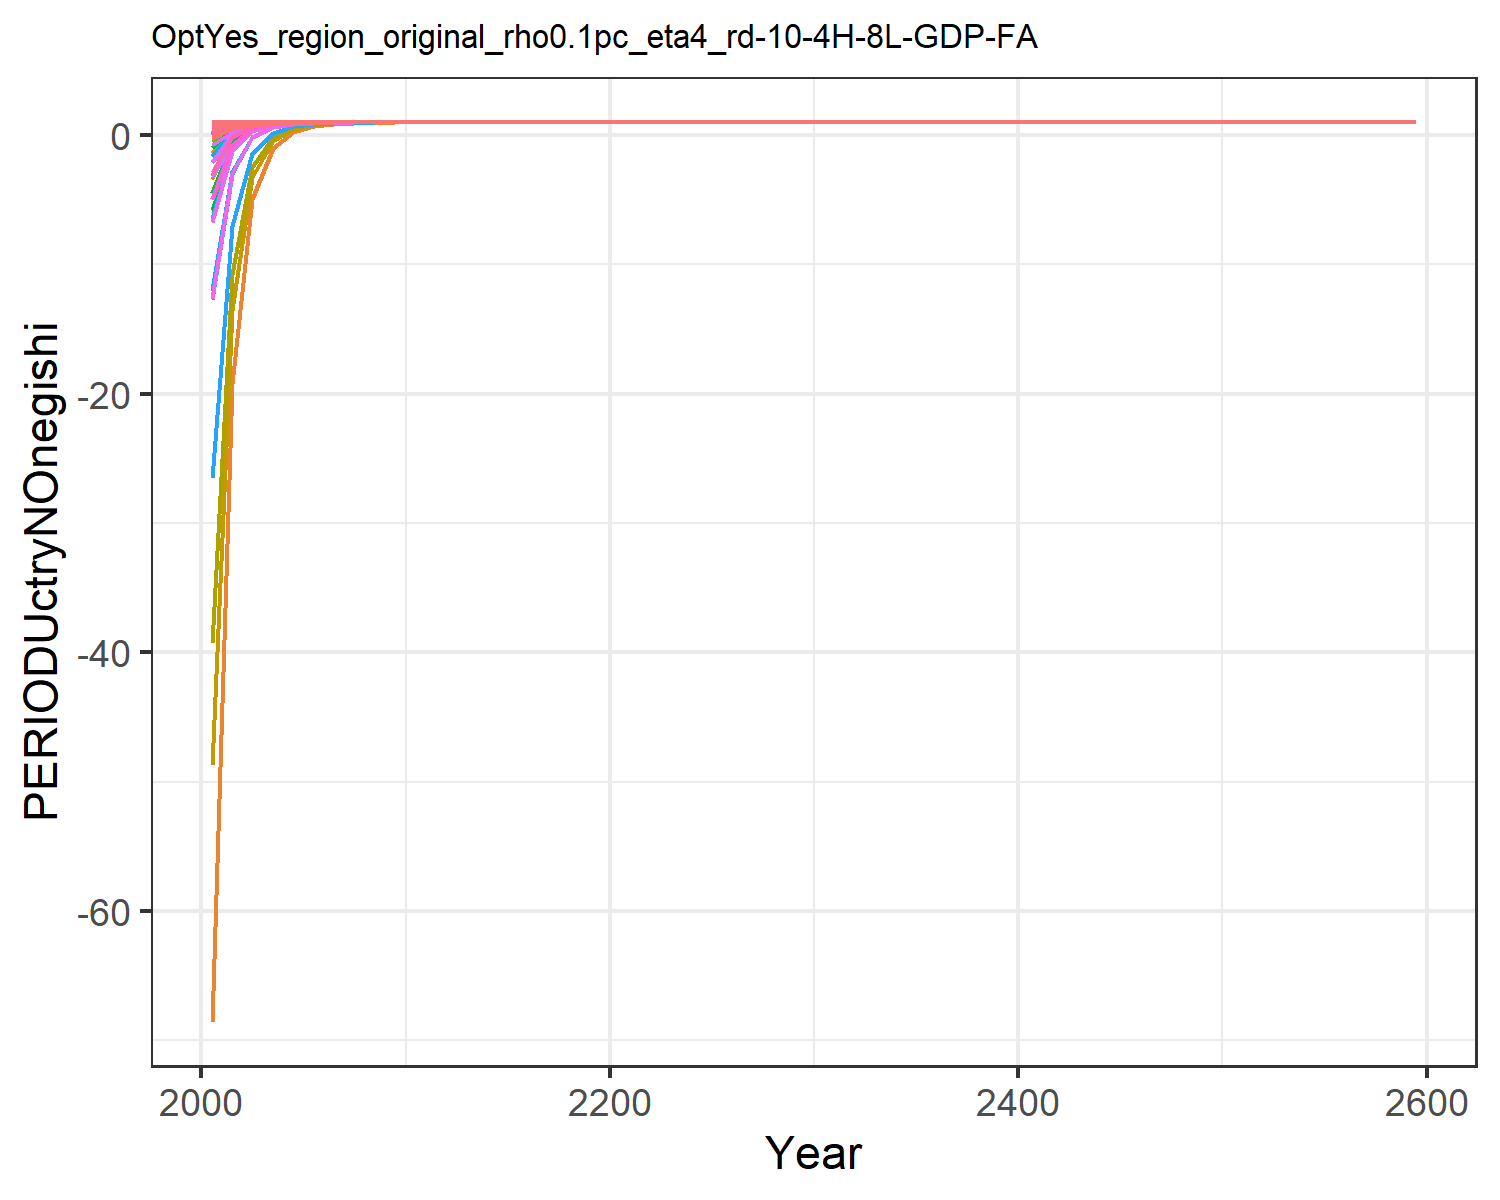

Values plotted in this chart, from the file beside it:
-2.052163070005018, 0.9045573368095056, 0.9931939008579602, 0.9999393464304743, 0.9993533117598054, 0.9837119102419355, 0.9999793647550698, 0.9999851454803803, 0.9972629780409847, -68.57973919878066, 0.9999806077511397, -1.418446880778049, -3.386235662487427, 0.6425763784609881, 0.9984085469344596, 0.9997781202199062, 0.9998094764074106, 0.9943797075871976, 0.9978622603286296, 0.9902327387614798, 0.9860331812455295, 0.9984529143515123, 0.9990520323156482, 0.9999547175203037
-0.3453, 0.9722, 0.9968, 1, 0.9998, 0.9924, 1, 1, 0.9987, -19.23, 1, 0.294, -0.2797, 0.8415, 0.9993, 0.9999, 0.9999, 0.9974, 0.999, 0.9964, 0.9949, 0.9994, 0.9997, 1
0.6024, 0.9918, 0.9988, 1, 0.9999, 0.9973, 1, 1, 0.9995, -4.928, 1, 0.7926, 0.624, 0.953, 0.9997, 1, 1, 0.9991, 0.9996, 0.9986, 0.998, 0.9998, 0.9999, 1
0.8632, 0.9972, 0.9995, 1, 1, 0.9989, 1, 1, 0.9998, -1.028, 1, 0.9289, 0.8712, 0.9838, 0.9999, 1, 1, 0.9996, 0.9999, 0.9994, 0.9991, 0.9999, 0.9999, 1
0.9478, 0.999, 0.9998, 1, 1, 0.9995, 1, 1, 0.9999, 0.2488, 1, 0.9736, 0.9522, 0.9938, 0.9999, 1, 1, 0.9998, 0.9999, 0.9997, 0.9996, 0.9999, 1, 1
0.9779, 0.9996, 0.9999, 1, 1, 0.9997, 1, 1, 1, 0.6884, 1, 0.989, 0.9802, 0.9974, 1, 1, 1, 0.9999, 1, 0.9998, 0.9998, 1, 1, 1
0.9897, 0.9998, 0.9999, 1, 1, 0.9999, 1, 1, 1, 0.8551, 1, 0.9949, 0.9908, 0.9988, 1, 1, 1, 1, 1, 0.9999, 0.9999, 1, 1, 1
0.9949, 0.9999, 1, 1, 1, 0.9999, 1, 1, 1, 0.9278, 1, 0.9975, 0.9954, 0.9994, 1, 1, 1, 1, 1, 0.9999, 0.9999, 1, 1, 1
0.9973, 0.9999, 1, 1, 1, 1, 1, 1, 1, 0.9618, 1, 0.9987, 0.9976, 0.9997, 1, 1, 1, 1, 1, 1, 1, 1, 1, 1
0.9985, 1, 1, 1, 1, 1, 1, 1, 1, 0.9794, 1, 0.9993, 0.9987, 0.9998, 1, 1, 1, 1, 1, 1, 1, 1, 1, 1
0.9991, 1, 1, 1, 1, 1, 1, 1, 1, 0.9883, 1, 0.9996, 0.9993, 0.9999, 1, 1, 1, 1, 1, 1, 1, 1, 1, 1
0.9995, 1, 1, 1, 1, 1, 1, 1, 1, 0.9929, 1, 0.9997, 0.9995, 0.9999, 1, 1, 1, 1, 1, 1, 1, 1, 1, 1
0.9997, 1, 1, 1, 1, 1, 1, 1, 1, 0.9955, 1, 0.9998, 0.9997, 1, 1, 1, 1, 1, 1, 1, 1, 1, 1, 1
0.9998, 1, 1, 1, 1, 1, 1, 1, 1, 0.9971, 1, 0.9999, 0.9998, 1, 1, 1, 1, 1, 1, 1, 1, 1, 1, 1
0.9999, 1, 1, 1, 1, 1, 1, 1, 1, 0.998, 1, 0.9999, 0.9999, 1, 1, 1, 1, 1, 1, 1, 1, 1, 1, 1
0.9999, 1, 1, 1, 1, 1, 1, 1, 1, 0.9986, 1, 1, 0.9999, 1, 1, 1, 1, 1, 1, 1, 1, 1, 1, 1
0.9999, 1, 1, 1, 1, 1, 1, 1, 1, 0.999, 1, 1, 0.9999, 1, 1, 1, 1, 1, 1, 1, 1, 1, 1, 1
0.9999, 1, 1, 1, 1, 1, 1, 1, 1, 0.9993, 1, 1, 1, 1, 1, 1, 1, 1, 1, 1, 1, 1, 1, 1
1, 1, 1, 1, 1, 1, 1, 1, 1, 0.9995, 1, 1, 1, 1, 1, 1, 1, 1, 1, 1, 1, 1, 1, 1
1, 1, 1, 1, 1, 1, 1, 1, 1, 0.9996, 1, 1, 1, 1, 1, 1, 1, 1, 1, 1, 1, 1, 1, 1
1, 1, 1, 1, 1, 1, 1, 1, 1, 0.9997, 1, 1, 1, 1, 1, 1, 1, 1, 1, 1, 1, 1, 1, 1
1, 1, 1, 1, 1, 1, 1, 1, 1, 0.9997, 1, 1, 1, 1, 1, 1, 1, 1, 1, 1, 1, 1, 1, 1
1, 1, 1, 1, 1, 1, 1, 1, 1, 0.9998, 1, 1, 1, 1, 1, 1, 1, 1, 1, 1, 1, 1, 1, 1
1, 1, 1, 1, 1, 1, 1, 1, 1, 0.9998, 1, 1, 1, 1, 1, 1, 1, 1, 1, 1, 1, 1, 1, 1
1, 1, 1, 1, 1, 1, 1, 1, 1, 0.9999, 1, 1, 1, 1, 1, 1, 1, 1, 1, 1, 1, 1, 1, 1
1, 1, 1, 1, 1, 1, 1, 1, 1, 0.9999, 1, 1, 1, 1, 1, 1, 1, 1, 1, 1, 1, 1, 1, 1
1, 1, 1, 1, 1, 1, 1, 1, 1, 0.9999, 1, 1, 1, 1, 1, 1, 1, 1, 1, 1, 1, 1, 1, 1
1, 1, 1, 1, 1, 1, 1, 1, 1, 0.9999, 1, 1, 1, 1, 1, 1, 1, 1, 1, 1, 1, 1, 1, 1
1, 1, 1, 1, 1, 1, 1, 1, 1, 0.9999, 1, 1, 1, 1, 1, 1, 1, 1, 1, 1, 1, 1, 1, 1
1, 1, 1, 1, 1, 1, 1, 1, 1, 0.9999, 1, 1, 1, 1, 1, 1, 1, 1, 1, 1, 1, 1, 1, 1
1, 1, 1, 1, 1, 1, 1, 1, 1, 1, 1, 1, 1, 1, 1, 1, 1, 1, 1, 1, 1, 1, 1, 1
1, 1, 1, 1, 1, 1, 1, 1, 1, 1, 1, 1, 1, 1, 1, 1, 1, 1, 1, 1, 1, 1, 1, 1
1, 1, 1, 1, 1, 1, 1, 1, 1, 1, 1, 1, 1, 1, 1, 1, 1, 1, 1, 1, 1, 1, 1, 1
1, 1, 1, 1, 1, 1, 1, 1, 1, 1, 1, 1, 1, 1, 1, 1, 1, 1, 1, 1, 1, 1, 1, 1
1, 1, 1, 1, 1, 1, 1, 1, 1, 1, 1, 1, 1, 1, 1, 1, 1, 1, 1, 1, 1, 1, 1, 1
1, 1, 1, 1, 1, 1, 1, 1, 1, 1, 1, 1, 1, 1, 1, 1, 1, 1, 1, 1, 1, 1, 1, 1
1, 1, 1, 1, 1, 1, 1, 1, 1, 1, 1, 1, 1, 1, 1, 1, 1, 1, 1, 1, 1, 1, 1, 1
1, 1, 1, 1, 1, 1, 1, 1, 1, 1, 1, 1, 1, 1, 1, 1, 1, 1, 1, 1, 1, 1, 1, 1
1, 1, 1, 1, 1, 1, 1, 1, 1, 1, 1, 1, 1, 1, 1, 1, 1, 1, 1, 1, 1, 1, 1, 1
1, 1, 1, 1, 1, 1, 1, 1, 1, 1, 1, 1, 1, 1, 1, 1, 1, 1, 1, 1, 1, 1, 1, 1
1, 1, 1, 1, 1, 1, 1, 1, 1, 1, 1, 1, 1, 1, 1, 1, 1, 1, 1, 1, 1, 1, 1, 1
1, 1, 1, 1, 1, 1, 1, 1, 1, 1, 1, 1, 1, 1, 1, 1, 1, 1, 1, 1, 1, 1, 1, 1
1, 1, 1, 1, 1, 1, 1, 1, 1, 1, 1, 1, 1, 1, 1, 1, 1, 1, 1, 1, 1, 1, 1, 1
1, 1, 1, 1, 1, 1, 1, 1, 1, 1, 1, 1, 1, 1, 1, 1, 1, 1, 1, 1, 1, 1, 1, 1
1, 1, 1, 1, 1, 1, 1, 1, 1, 1, 1, 1, 1, 1, 1, 1, 1, 1, 1, 1, 1, 1, 1, 1
1, 1, 1, 1, 1, 1, 1, 1, 1, 1, 1, 1, 1, 1, 1, 1, 1, 1, 1, 1, 1, 1, 1, 1
1, 1, 1, 1, 1, 1, 1, 1, 1, 1, 1, 1, 1, 1, 1, 1, 1, 1, 1, 1, 1, 1, 1, 1
1, 1, 1, 1, 1, 1, 1, 1, 1, 1, 1, 1, 1, 1, 1, 1, 1, 1, 1, 1, 1, 1, 1, 1
1, 1, 1, 1, 1, 1, 1, 1, 1, 1, 1, 1, 1, 1, 1, 1, 1, 1, 1, 1, 1, 1, 1, 1
1, 1, 1, 1, 1, 1, 1, 1, 1, 1, 1, 1, 1, 1, 1, 1, 1, 1, 1, 1, 1, 1, 1, 1
1, 1, 1, 1, 1, 1, 1, 1, 1, 1, 1, 1, 1, 1, 1, 1, 1, 1, 1, 1, 1, 1, 1, 1
1, 1, 1, 1, 1, 1, 1, 1, 1, 1, 1, 1, 1, 1, 1, 1, 1, 1, 1, 1, 1, 1, 1, 1
1, 1, 1, 1, 1, 1, 1, 1, 1, 1, 1, 1, 1, 1, 1, 1, 1, 1, 1, 1, 1, 1, 1, 1
1, 1, 1, 1, 1, 1, 1, 1, 1, 1, 1, 1, 1, 1, 1, 1, 1, 1, 1, 1, 1, 1, 1, 1
1, 1, 1, 1, 1, 1, 1, 1, 1, 1, 1, 1, 1, 1, 1, 1, 1, 1, 1, 1, 1, 1, 1, 1
1, 1, 1, 1, 1, 1, 1, 1, 1, 1, 1, 1, 1, 1, 1, 1, 1, 1, 1, 1, 1, 1, 1, 1
1, 1, 1, 1, 1, 1, 1, 1, 1, 1, 1, 1, 1, 1, 1, 1, 1, 1, 1, 1, 1, 1, 1, 1
1, 1, 1, 1, 1, 1, 1, 1, 1, 1, 1, 1, 1, 1, 1, 1, 1, 1, 1, 1, 1, 1, 1, 1
1, 1, 1, 1, 1, 1, 1, 1, 1, 1, 1, 1, 1, 1, 1, 1, 1, 1, 1, 1, 1, 1, 1, 1
1, 1, 1, 1, 1, 1, 1, 1, 1, 1, 1, 1, 1, 1, 1, 1, 1, 1, 1, 1, 1, 1, 1, 1
